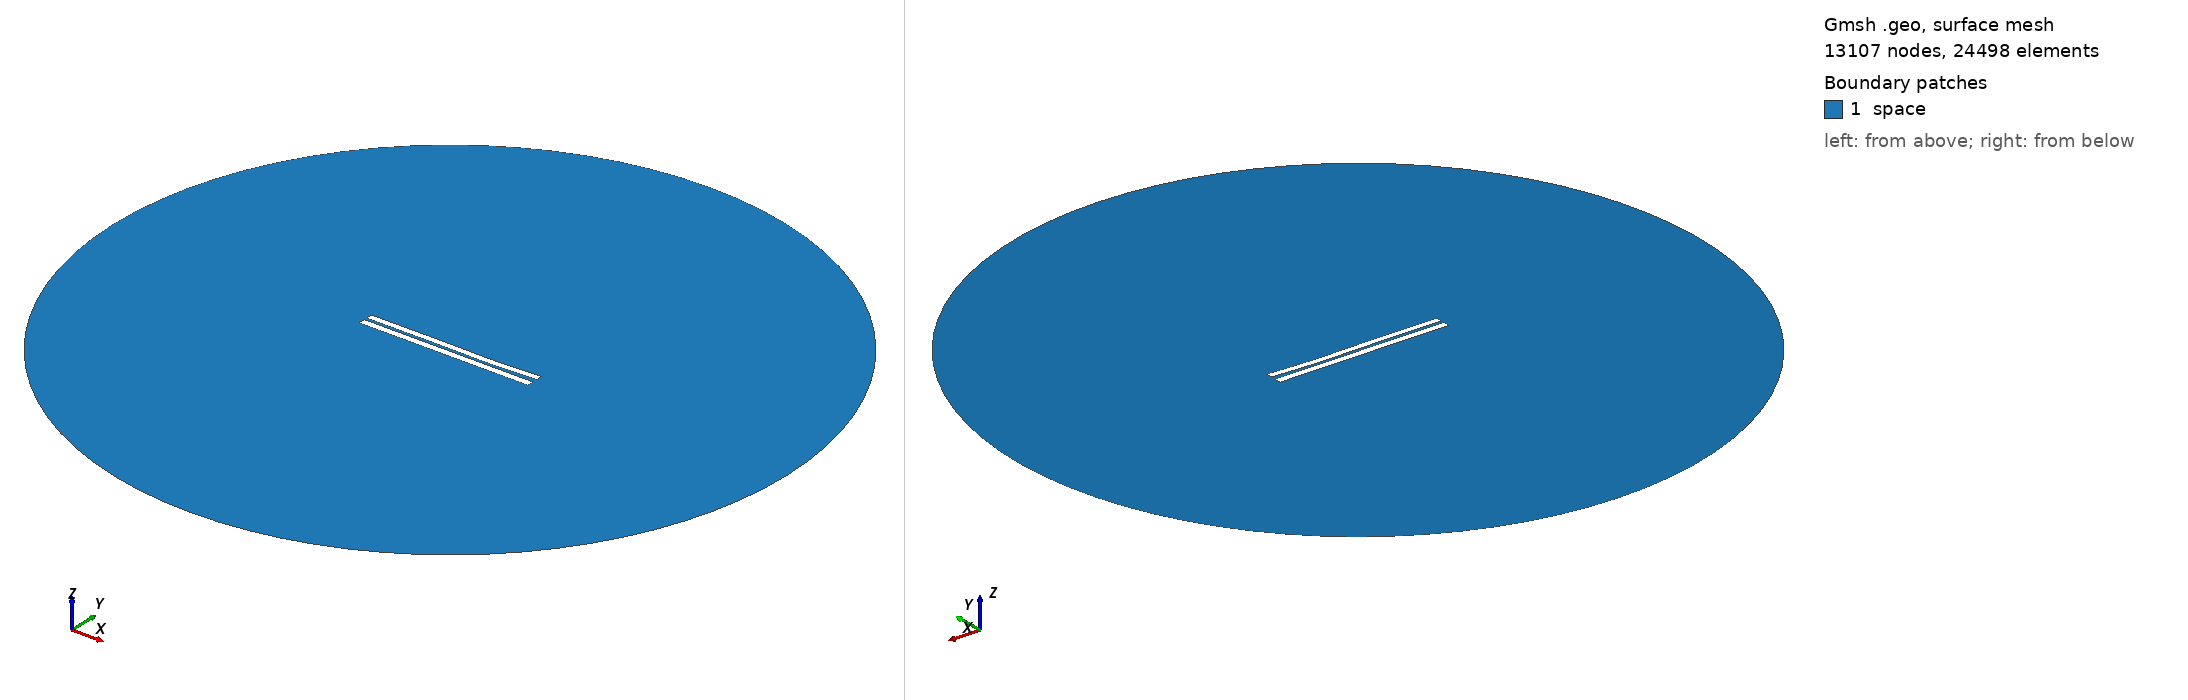

Gmsh geometry script, surface-meshed: 13107 nodes, 24498 surface elements. Boundary patches (legend numbers): 1 space. Left view from above one corner, right view from below the opposite corner. Legend entries are the model's physical surfaces. The drawing asked Gmsh for element sizes between 1% and 20% of the model's largest extent; the script's own settings can give other sizes.

=== 3647.geo (drawn) ===
//---------------------------------------
// Geometry kernel
//---------------------------------------

SetFactory("OpenCASCADE");



//---------------------------------------
// Parameters of the geometry
//---------------------------------------

// Overetch of the upper plate
overetch = 0.125;

// Distance between the plates
distance = 1.5;

// Discretization over the x axis (for the deformation)
nx = 50; 

// Length of the plate
L = 100 - overetch; 

// Number of modes
n = 4; 

// 1st mode coefficient
coeff(1) = 0.15;
beta(1) = 0.596864 * 3.1415926535 / L;

// 2nd mode coefficient
coeff(2) = -0.15;
beta(2) = 1.49418 * 3.1415926535 / L;

// 3rd mode coefficient
coeff(3) = 0.15;
beta(3) = 2.50025 * 3.1415926535 / L;

// 4th mode coefficient
coeff(4) = -0.075;
beta(4) = 3.49999 * 3.1415926535 / L;



//---------------------------------------
// Upper plate (deformed rectangle)
//---------------------------------------

// Coordiantes of the upper plate
xmin = -50;
xmax = 50 - overetch;

// Height of the upper plate
yheight = 4 - 2 * overetch;

// Indexes of the points
UpperID[] = {};
LowerID[] = {};
LeftID[] = {};
RightID[] = {};

// Point index
p = 1;

// Horizontal edges
For i In {1:nx}
    x = xmin + (i-1)*(xmax - xmin)/(nx-1);

    y_bottom = distance / 2 + overetch;
    For j In {1:n}
        C = (Cosh(beta(j)*L) + Cos(beta(j)*L)) / (Sinh(beta(j)*L) + Sin(beta(j)*L));
        y_bottom  = y_bottom + coeff(j) * (Cosh(beta(j)*(x+50)) - Cos(beta(j)*(x+50)) - C * (Sinh(beta(j)*(x+50)) - Sin(beta(j)*(x+50))));
    EndFor

    y_top = y_bottom + yheight;

    Point(p) = {x, y_top, 0, 1.0};
    UpperID[i] = p;
    p = p + 1;

    Point(p) = {x, y_bottom, 0, 1.0};
    LowerID[i] = p;
    p = p + 1;
EndFor

// Create point lists
UpperPts[] = {}; LowerPts[] = {};
For i In {1:nx}
  UpperPts[] += {UpperID[i]};
  LowerPts[] += {LowerID[i]};
EndFor

// Build splines
Spline(1) = {UpperPts[]};
Spline(2) = {LowerPts[]};
Line(3) = {LowerPts[nx-1], UpperPts[nx-1]};
Line(4) = {LowerPts[0], UpperPts[0]};

// Build the plane surface
Curve Loop(1) = {2, 3, -1, -4};
Plane Surface(1) = {1};



//---------------------------------------
// Lower plate (rectangle)
//---------------------------------------

// Vertices
Point(1001) = {-50, -1, 0, 1.0};
Point(1002) = { 50, -1, 0, 1.0};
Point(1003) = { 50,  -5, 0, 1.0};
Point(1004) = {-50,  -5, 0, 1.0};

// Edges
Line(5) = {1001, 1002};
Line(6) = {1002, 1003};
Line(7) = {1003, 1004};
Line(8) = {1004, 1001};

// Plane surface
Line Loop(2) = {5, 6, 7, 8};
Plane Surface(2) = {2}; 



//---------------------------------------
// Outer (fictious) boundary
//---------------------------------------

// Points
Point(1005) = {0, 0, 0};       // Center
Point(1006) = {200, 0, 0};     // Start point
Point(1007) = {0, 200, 0};     // 90 degrees
Point(1008) = {-200, 0, 0};    // 180 degrees
Point(1009) = {0, -200, 0};    // 270 degrees

// Circle arcs (each needs start, center, end)
Circle(9) = {1006, 1005, 1007};
Circle(10) = {1007, 1005, 1008};
Circle(11) = {1008, 1005, 1009};
Circle(12) = {1009, 1005, 1006};

// Plane surface for the entire domain
Curve Loop(3) = {9, 10, 11, 12};
Surface(3) = {3};

// Subtract the plates from the whole domain to obtain the actual domain where we want to solve the equations
BooleanDifference{ Surface{3}; Delete; }{ Surface{1}; Surface{2}; Delete; }




//---------------------------------------
// Transfinite Lines/Curves
//---------------------------------------

// Set the number of points on the boundaries
r = 7;

// Plates
Transfinite Curve {1, 2} = 50*r Using Progression 1;
Transfinite Curve {3, 4} = 2*r Using Progression 1;
Transfinite Line {5, 7} = 50*r Using Progression 1;
Transfinite Line {6, 8} = 2*r Using Progression 1;

// Outer boundary
Transfinite Line {9, 10, 11, 12} = 20 Using Progression 1;



//---------------------------------------
// Physical groups
//---------------------------------------                

// Physical curves (boundaries)
Physical Line("force_segment", 10) = {2};
Physical Line("upper_plate", 11) = {1, 3, 4};
Physical Line("lower_plate", 12) = {5, 6, 7, 8};
Physical Line("boundary", 20) = {9, 10, 11, 12};

// Physical Surfaces
Physical Surface("space", 30) = {3};



//---------------------------------------
// 6. Generate the Mesh
//---------------------------------------

// 2D mesh generation
Mesh 2;
